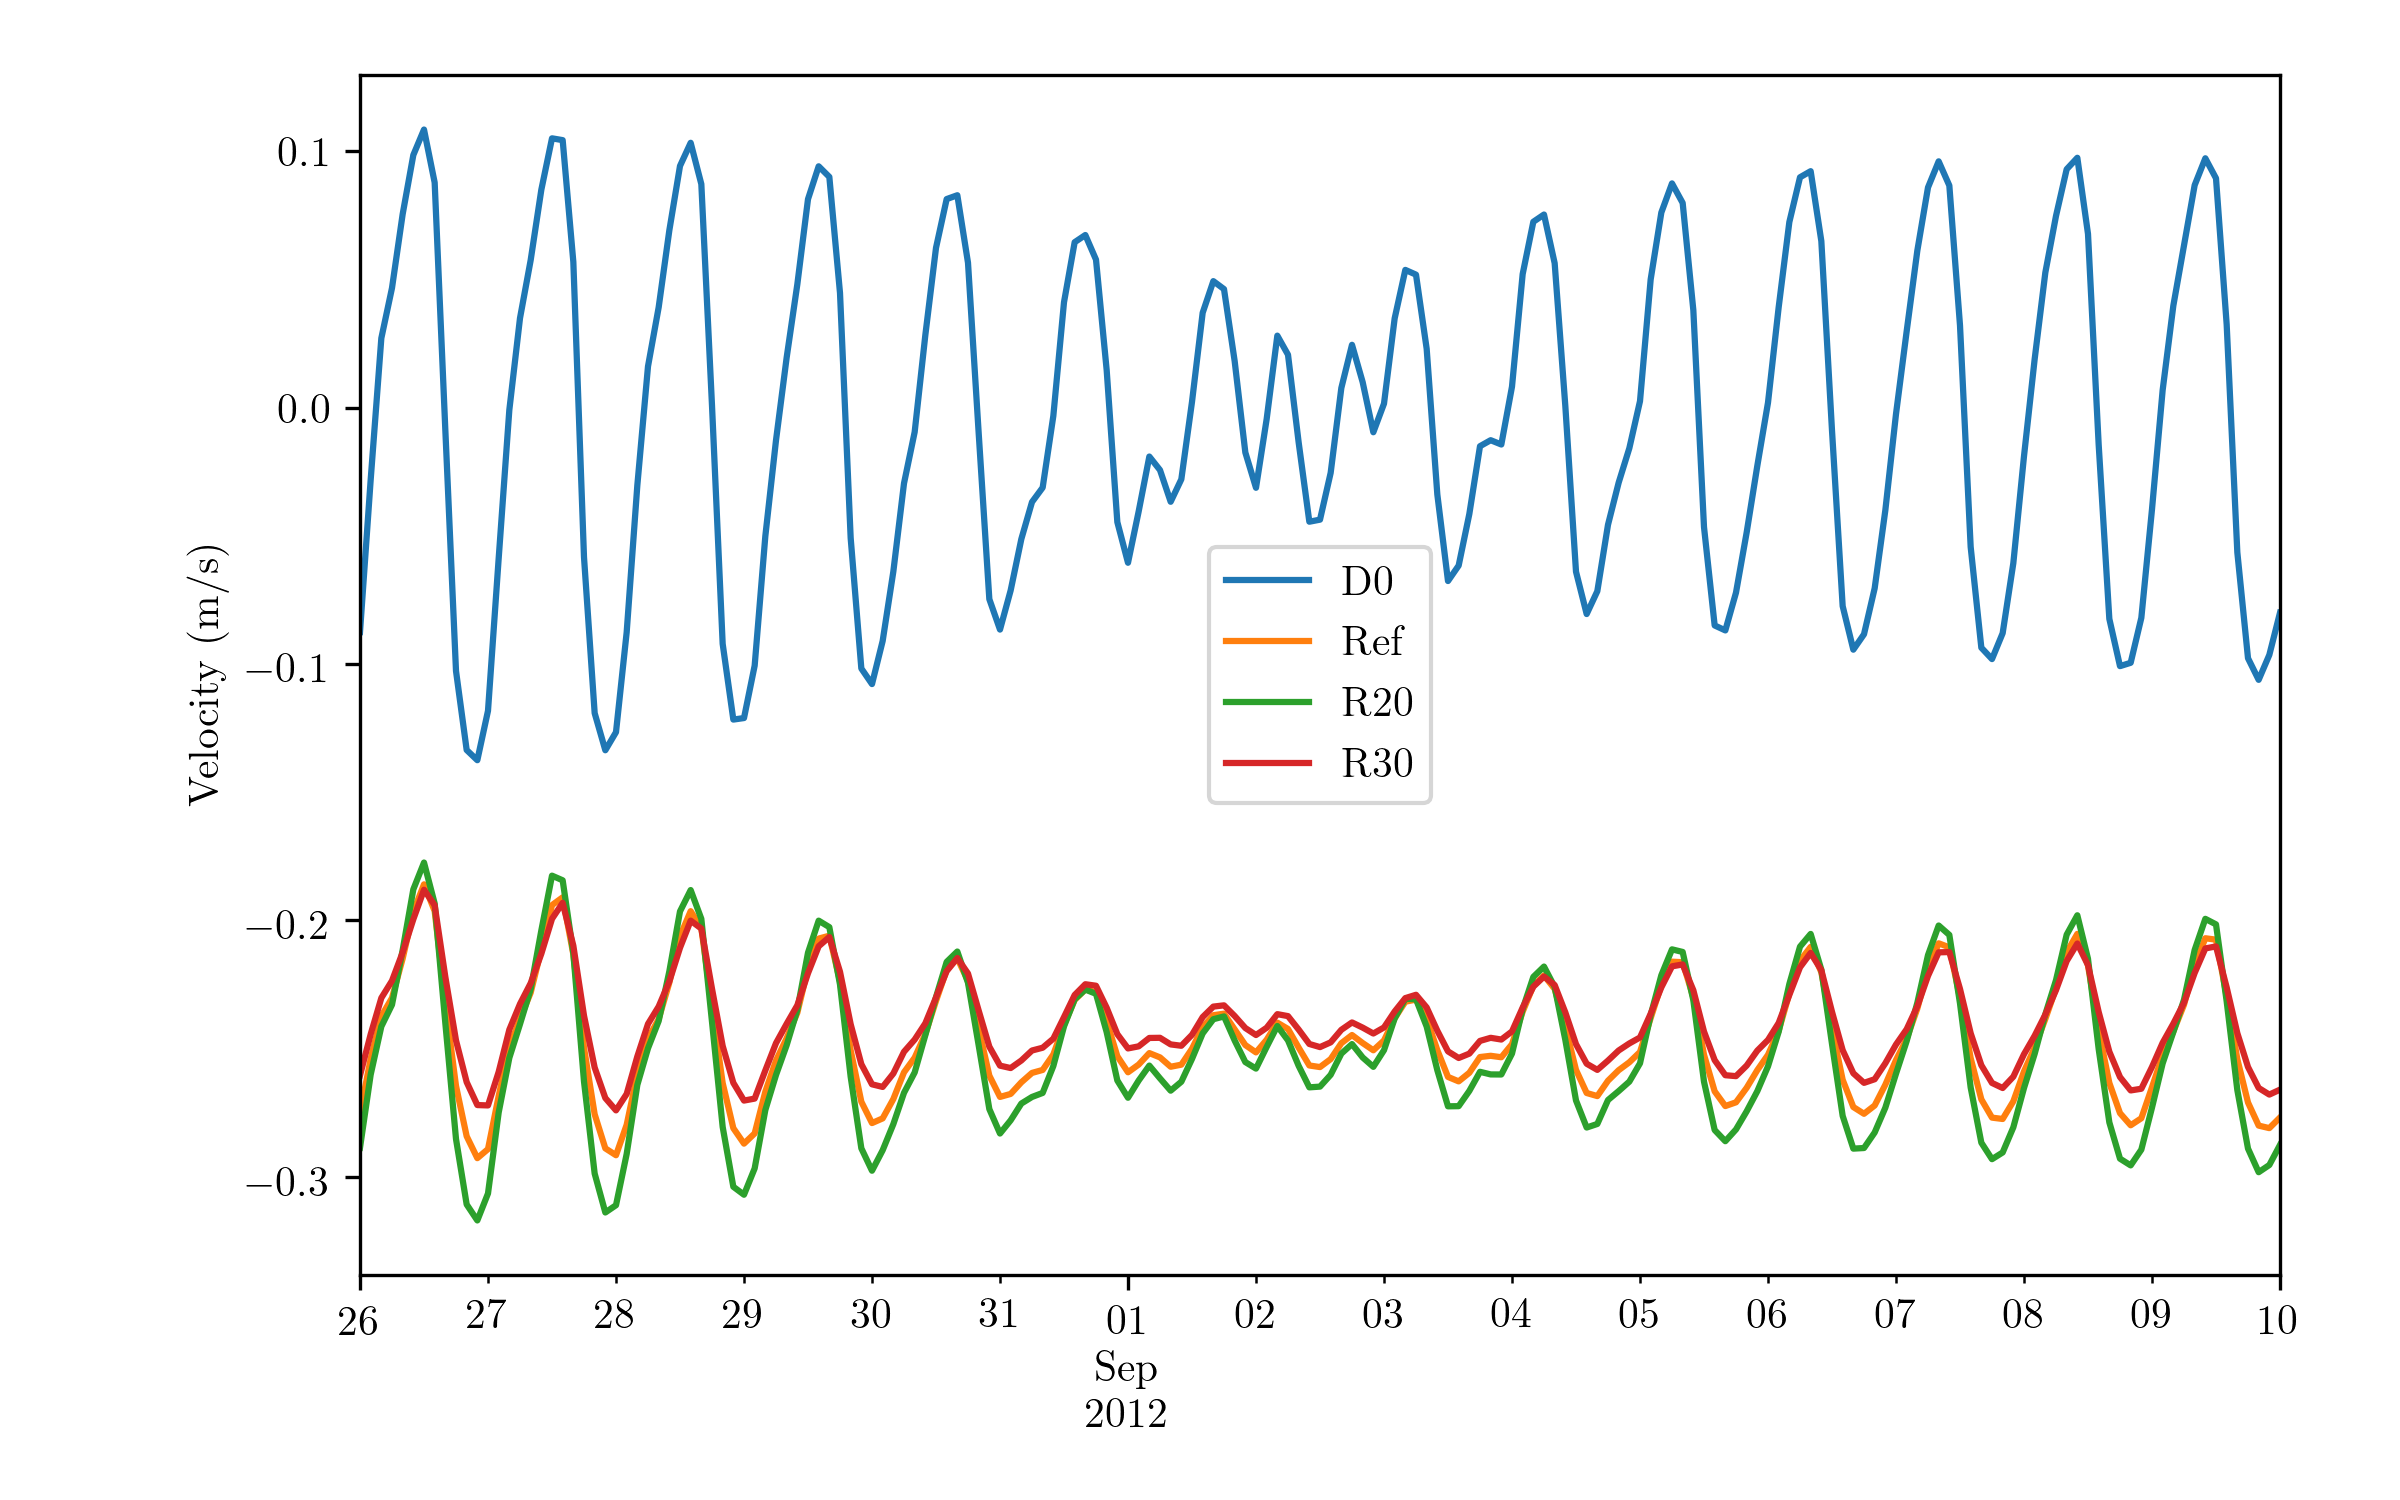

The data file committed next to this chart (first rows):
DateTime, D0, Ref, R20, R30
8/26/2012 0:00, -0.1155, -0.2849, -0.3033, -0.2662
8/26/2012 0:05, -0.1147, -0.2847, -0.303, -0.2661
8/26/2012 0:10, -0.114, -0.2845, -0.3028, -0.266
8/26/2012 0:15, -0.1137, -0.2845, -0.3028, -0.266
8/26/2012 0:20, -0.1137, -0.2846, -0.3031, -0.2661
8/26/2012 0:25, -0.1138, -0.2847, -0.3035, -0.2662
8/26/2012 0:30, -0.1133, -0.2846, -0.3036, -0.2661
8/26/2012 0:35, -0.1106, -0.2838, -0.3025, -0.2655
8/26/2012 0:40, -0.1046, -0.2818, -0.2994, -0.2643
8/26/2012 0:45, -0.09608, -0.279, -0.2946, -0.2626
8/26/2012 0:50, -0.08827, -0.2761, -0.2898, -0.2611
8/26/2012 0:55, -0.08347, -0.2742, -0.2866, -0.26
8/26/2012 1:00, -0.08026, -0.273, -0.2847, -0.2592
8/26/2012 1:05, -0.07792, -0.2721, -0.2832, -0.2586
8/26/2012 1:10, -0.07668, -0.2716, -0.2822, -0.2583
8/26/2012 1:15, -0.0763, -0.2714, -0.2819, -0.2581
8/26/2012 1:20, -0.07641, -0.2714, -0.2821, -0.2582
8/26/2012 1:25, -0.07636, -0.2713, -0.2825, -0.2582
8/26/2012 1:30, -0.07528, -0.271, -0.2821, -0.2579
8/26/2012 1:35, -0.07104, -0.2696, -0.28, -0.257
8/26/2012 1:40, -0.06296, -0.2669, -0.2756, -0.2552
8/26/2012 1:45, -0.05397, -0.2636, -0.2701, -0.2531
8/26/2012 1:50, -0.04766, -0.2611, -0.266, -0.2515
8/26/2012 1:55, -0.04464, -0.2599, -0.2643, -0.2507
8/26/2012 2:00, -0.04306, -0.2593, -0.2636, -0.2502
8/26/2012 2:05, -0.0425, -0.2591, -0.2632, -0.2499
8/26/2012 2:10, -0.04355, -0.2594, -0.2635, -0.2499
8/26/2012 2:15, -0.04519, -0.2599, -0.2647, -0.2501
8/26/2012 2:20, -0.04692, -0.2604, -0.2661, -0.2502
8/26/2012 2:25, -0.04827, -0.2608, -0.2674, -0.2502
8/26/2012 2:30, -0.04799, -0.2608, -0.2679, -0.2499
8/26/2012 2:35, -0.04439, -0.2596, -0.2668, -0.2489
8/26/2012 2:40, -0.03745, -0.2574, -0.2638, -0.2472
8/26/2012 2:45, -0.03034, -0.2549, -0.2601, -0.2455
8/26/2012 2:50, -0.026, -0.2532, -0.2577, -0.2443
8/26/2012 2:55, -0.02428, -0.2525, -0.2571, -0.2437
8/26/2012 3:00, -0.02315, -0.2522, -0.2571, -0.2432
8/26/2012 3:05, -0.02274, -0.2521, -0.2574, -0.2428
8/26/2012 3:10, -0.02349, -0.2523, -0.2583, -0.2428
8/26/2012 3:15, -0.02479, -0.2527, -0.2597, -0.2428
8/26/2012 3:20, -0.02622, -0.2531, -0.2609, -0.2428
8/26/2012 3:25, -0.02674, -0.2533, -0.2618, -0.2426
8/26/2012 3:30, -0.0249, -0.2528, -0.2619, -0.242
8/26/2012 3:35, -0.01941, -0.2512, -0.2601, -0.2407
8/26/2012 3:40, -0.01062, -0.2485, -0.2563, -0.2389
8/26/2012 3:45, -0.002399, -0.2458, -0.2521, -0.2372
8/26/2012 3:50, 0.002462, -0.2441, -0.2494, -0.2362
8/26/2012 3:55, 0.005407, -0.2433, -0.2485, -0.2355
8/26/2012 4:00, 0.008046, -0.2426, -0.2478, -0.235
8/26/2012 4:05, 0.009591, -0.2423, -0.2476, -0.2347
8/26/2012 4:10, 0.009697, -0.2424, -0.2477, -0.2346
8/26/2012 4:15, 0.009274, -0.2428, -0.2483, -0.2346
8/26/2012 4:20, 0.009591, -0.2429, -0.2488, -0.2345
8/26/2012 4:25, 0.0109, -0.2427, -0.2491, -0.2342
8/26/2012 4:30, 0.01433, -0.2418, -0.2483, -0.2334
8/26/2012 4:35, 0.02047, -0.2398, -0.2457, -0.2322
8/26/2012 4:40, 0.02741, -0.2373, -0.2418, -0.2306
8/26/2012 4:45, 0.03223, -0.2353, -0.2382, -0.2293
8/26/2012 4:50, 0.03404, -0.2345, -0.2367, -0.2288
8/26/2012 4:55, 0.03482, -0.2345, -0.2368, -0.2286
... 4,261 more rows
